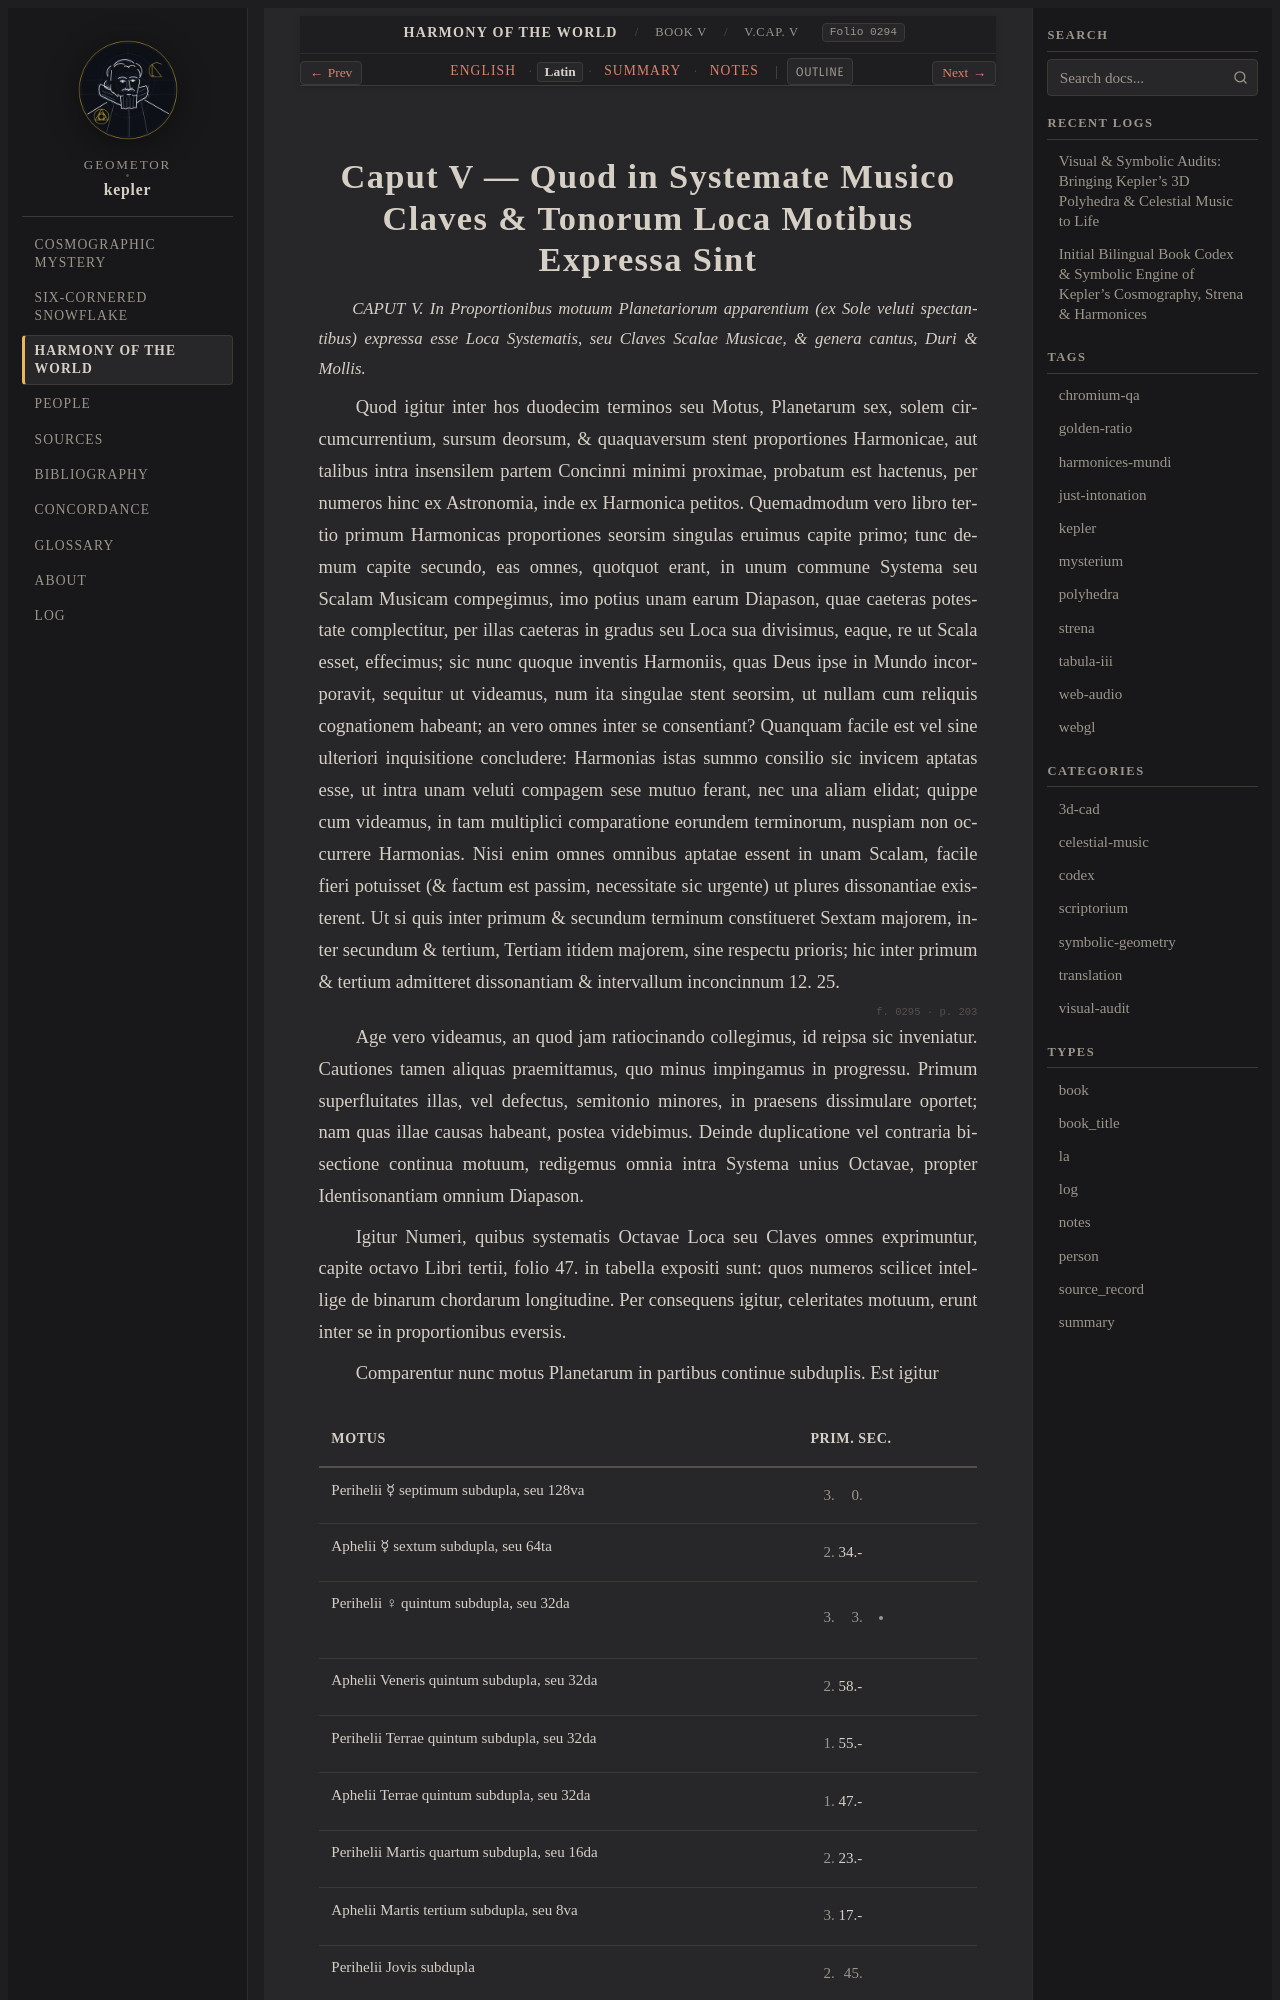

repository: geometor/kepler · page: harmonices_mundi/liber_v/cap_05/la.html · generator: sphinx

:type: la
:layout: book
:canonical_id: V.Cap. V
:order: 4
:folio: harmonices_mundi:0294

.. _hm-cap_05-la:

Caput V — Quod in Systemate Musico Claves & Tonorum Loca Motibus Expressa Sint
==============================================================================

.. folio:: harmonices_mundi:0294
   :page: p. 202

.. rst-class:: latin-source

*CAPUT V. In Proportionibus motuum Planetariorum apparentium (ex Sole veluti spectantibus) expressa esse Loca Systematis, seu Claves Scalae Musicae, & genera cantus, Duri & Mollis.*

Quod igitur inter hos duodecim terminos seu Motus, Planetarum sex, solem circumcurrentium, sursum deorsum, & quaquaversum stent proportiones Harmonicae, aut talibus intra insensilem partem Concinni minimi proximae,
probatum est hactenus, per numeros hinc ex Astronomia, inde ex Harmonica petitos. Quemadmodum vero libro tertio primum Harmonicas proportiones seorsim singulas eruimus capite primo; tunc demum capite secundo, eas omnes, quotquot erant, in unum commune Systema seu Scalam Musicam compegimus, imo potius unam earum Diapason, quae caeteras potestate complectitur, per illas caeteras in gradus seu Loca sua divisimus, eaque, re ut Scala esset, effecimus;
sic nunc quoque inventis Harmoniis, quas Deus ipse in Mundo incorporavit, sequitur ut videamus, num ita singulae stent seorsim, ut nullam cum reliquis cognationem habeant; an vero omnes inter se consentiant? Quanquam facile est vel sine ulteriori inquisitione concludere: Harmonias istas summo consilio sic invicem aptatas esse, ut intra unam veluti compagem sese mutuo ferant, nec una aliam elidat;
quippe cum videamus, in tam multiplici comparatione eorundem terminorum, nuspiam non occurrere Harmonias. Nisi enim omnes omnibus aptatae essent in unam Scalam, facile fieri potuisset (& factum est passim, necessitate sic urgente) ut plures dissonantiae existerent. Ut si quis inter primum & secundum terminum constitueret Sextam majorem, inter secundum & tertium, Tertiam itidem majorem, sine respectu prioris;
hic inter primum & tertium admitteret dissonantiam & intervallum inconcinnum 12. 25.

.. folio:: harmonices_mundi:0295
   :page: p. 203

Age vero videamus, an quod jam ratiocinando collegimus, id reipsa sic inveniatur. Cautiones tamen aliquas praemittamus, quo minus impingamus in progressu. Primum superfluitates illas, vel defectus, semitonio minores, in praesens dissimulare oportet; nam quas illae causas habeant, postea videbimus.
Deinde duplicatione vel contraria bisectione continua motuum, redigemus omnia intra Systema unius Octavae, propter Identisonantiam omnium Diapason.

Igitur Numeri, quibus systematis Octavae Loca seu Claves omnes exprimuntur, capite octavo Libri tertii, folio 47. in tabella expositi sunt: quos numeros scilicet intellige de binarum chordarum longitudine. Per consequens igitur, celeritates motuum, erunt inter se in proportionibus eversis.

Comparentur nunc motus Planetarum in partibus continue subduplis. Est igitur

.. list-table::
   :header-rows: 1
